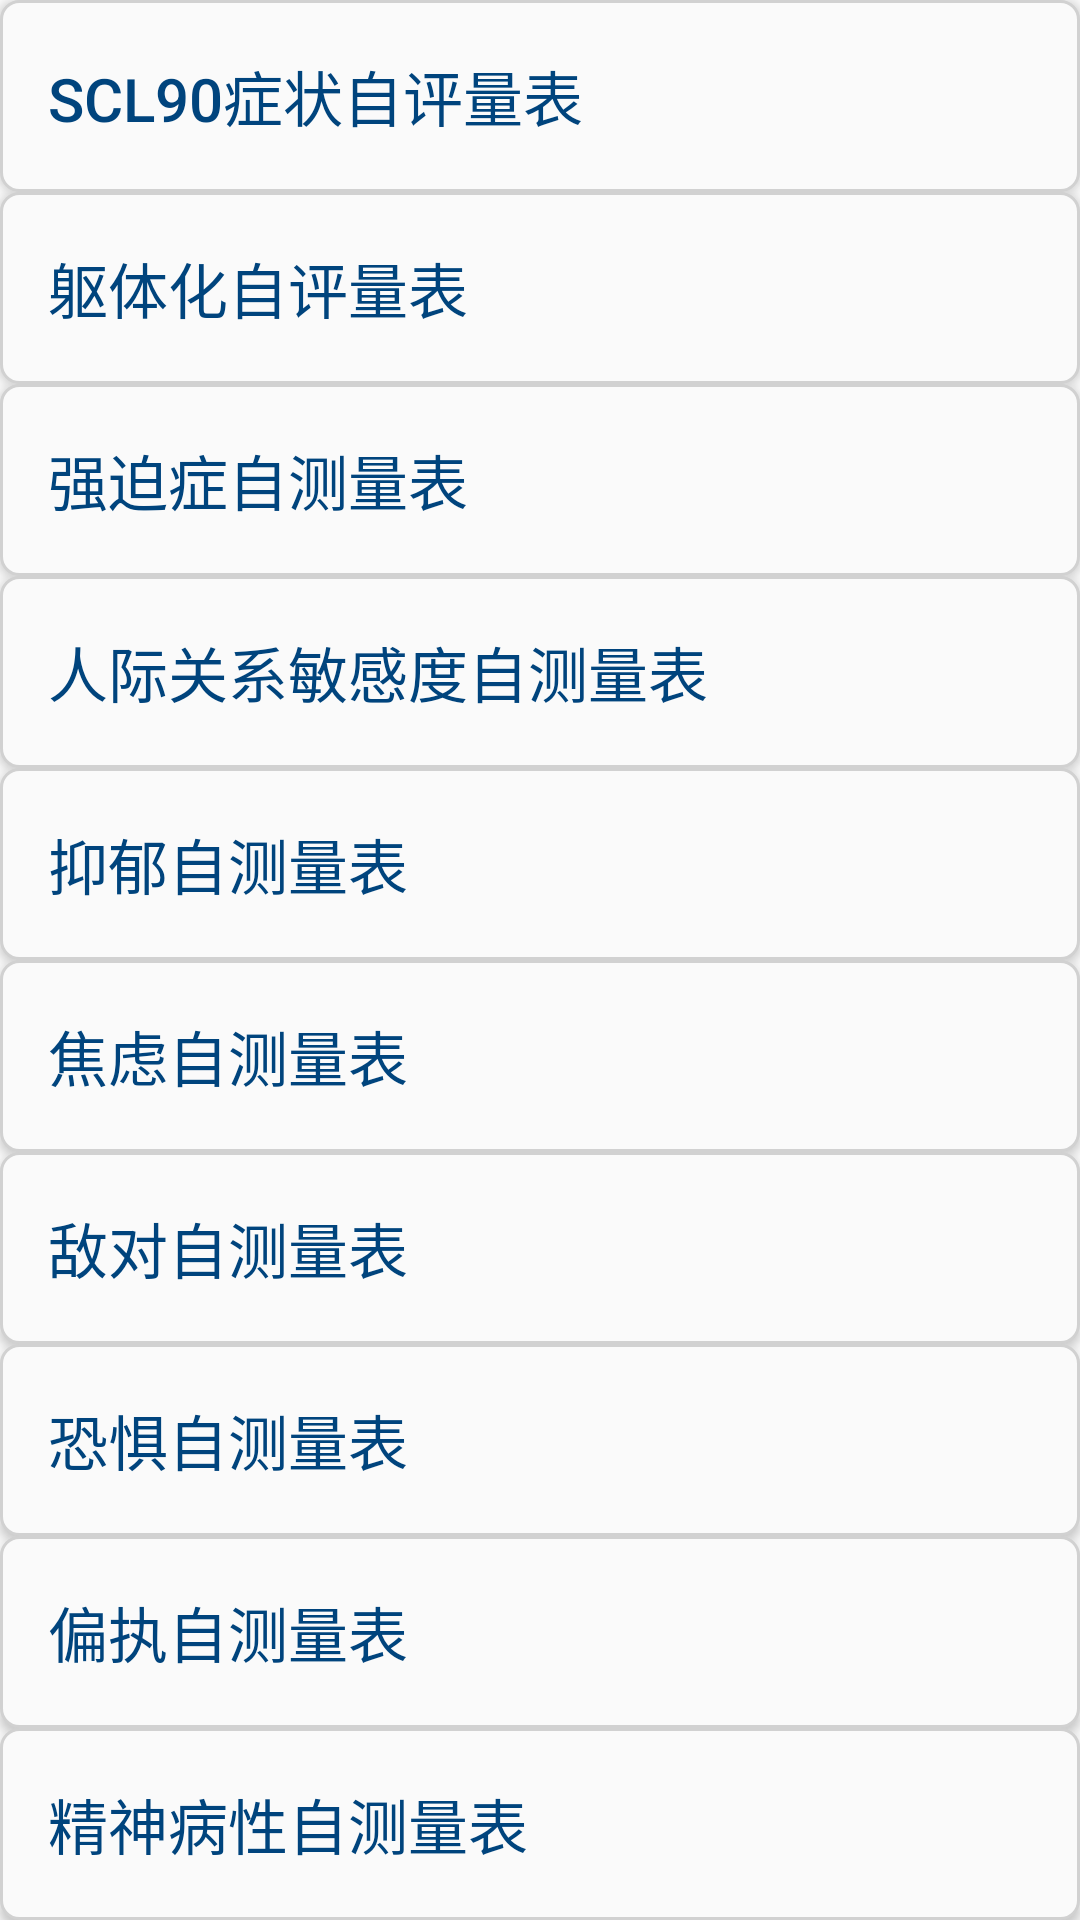

Reconstruct the res/layout file that produces this screen, plus the resources it refers to.
<!-- AndroidManifest.xml: activity theme CustomTheme -->
<!-- res/layout/activity_select_scale.xml -->
<?xml version="1.0" encoding="utf-8"?>
<LinearLayout xmlns:android="http://schemas.android.com/apk/res/android"
    android:layout_width="match_parent"
    android:layout_height="match_parent"
    android:orientation="vertical">

    <Button
        android:id="@+id/scl_90"
        android:background="@drawable/scale_button"
        android:layout_width="match_parent"
        android:layout_height="0dp"
        android:layout_weight="1"
        android:text="SCL90症状自评量表"
        android:textSize="20sp"
        android:paddingLeft="16dp"
        android:gravity="left|center_vertical"
        android:textColor="#00447d"/>

    <Button
        android:id="@+id/som"
        android:background="@drawable/scale_button"
        android:layout_width="match_parent"
        android:layout_height="0dp"
        android:layout_weight="1"
        android:text="躯体化自评量表"
        android:textSize="20sp"
        android:paddingLeft="16dp"
        android:gravity="left|center_vertical"
        android:textColor="#00447d"/>

    <Button
        android:id="@+id/o_c"
        android:background="@drawable/scale_button"
        android:layout_width="match_parent"
        android:layout_height="0dp"
        android:layout_weight="1"
        android:text="强迫症自测量表"
        android:textSize="20sp"
        android:paddingLeft="16dp"
        android:gravity="left|center_vertical"
        android:textColor="#00447d"/>

    <Button
        android:id="@+id/i_s"
        android:background="@drawable/scale_button"
        android:layout_width="match_parent"
        android:layout_height="0dp"
        android:layout_weight="1"
        android:text="人际关系敏感度自测量表"
        android:textSize="20sp"
        android:paddingLeft="16dp"
        android:gravity="left|center_vertical"
        android:textColor="#00447d"/>

    <Button
        android:id="@+id/dep"
        android:background="@drawable/scale_button"
        android:layout_width="match_parent"
        android:layout_height="0dp"
        android:layout_weight="1"
        android:text="抑郁自测量表"
        android:textSize="20sp"
        android:paddingLeft="16dp"
        android:gravity="left|center_vertical"
        android:textColor="#00447d"/>

    <Button
        android:id="@+id/anx"
        android:background="@drawable/scale_button"
        android:layout_width="match_parent"
        android:layout_height="0dp"
        android:layout_weight="1"
        android:text="焦虑自测量表"
        android:textSize="20sp"
        android:paddingLeft="16dp"
        android:gravity="left|center_vertical"
        android:textColor="#00447d"/>

    <Button
        android:id="@+id/hos"
        android:background="@drawable/scale_button"
        android:layout_width="match_parent"
        android:layout_height="0dp"
        android:layout_weight="1"
        android:text="敌对自测量表"
        android:textSize="20sp"
        android:paddingLeft="16dp"
        android:gravity="left|center_vertical"
        android:textColor="#00447d"/>

    <Button
        android:id="@+id/phob"
        android:background="@drawable/scale_button"
        android:layout_width="match_parent"
        android:layout_height="0dp"
        android:layout_weight="1"
        android:text="恐惧自测量表"
        android:textSize="20sp"
        android:paddingLeft="16dp"
        android:gravity="left|center_vertical"
        android:textColor="#00447d"/>

    <Button
        android:id="@+id/par"
        android:background="@drawable/scale_button"
        android:layout_width="match_parent"
        android:layout_height="0dp"
        android:layout_weight="1"
        android:text="偏执自测量表"
        android:textSize="20sp"
        android:paddingLeft="16dp"
        android:gravity="left|center_vertical"
        android:textColor="#00447d"/>

    <Button
        android:id="@+id/psy"
        android:background="@drawable/scale_button"
        android:layout_width="match_parent"
        android:layout_height="0dp"
        android:layout_weight="1"
        android:text="精神病性自测量表"
        android:textSize="20sp"
        android:paddingLeft="16dp"
        android:gravity="left|center_vertical"
        android:textColor="#00447d"/>


</LinearLayout>
<!-- resources referenced by this layout -->
<resources>
  <!-- drawable scale_button (drawable) -->
  <?xml version="1.0" encoding="utf-8"?>
  <selector xmlns:android="http://schemas.android.com/apk/res/android">
  
      
      <item android:state_pressed="false">
          <shape>
              <stroke android:width="1dp" android:color="#d1d1d1" />
              <solid android:color="#fafafa" /> 
              <corners android:radius="6dp" />
              <padding android:bottom="10dp" android:left="10dp" android:right="10dp" android:top="10dp" />
          </shape>
      </item>
  
      <item android:state_pressed="true"> 
          <shape>
              <stroke android:width="3dp" android:color="#c8e0e4" />
              <solid android:color="#eeebeb" /> 
              <corners android:radius="6dp" />
              <padding android:bottom="10dp" android:left="10dp" android:right="10dp" android:top="10dp" />
  
          </shape>
      </item>
  </selector>
  <style name="CustomTheme" parent="Theme.AppCompat.Light.DarkActionBar">
          
          <item name="colorPrimary">@color/colorPrimary</item>
          <item name="colorPrimaryDark">@color/colorPrimaryDark</item>
          <item name="colorAccent">@color/colorAccent</item>
      </style>
  <color name="colorPrimary">#306FAD</color>
  <color name="colorPrimaryDark">#00447D</color>
  <color name="colorAccent">#FF4081</color>
</resources>
